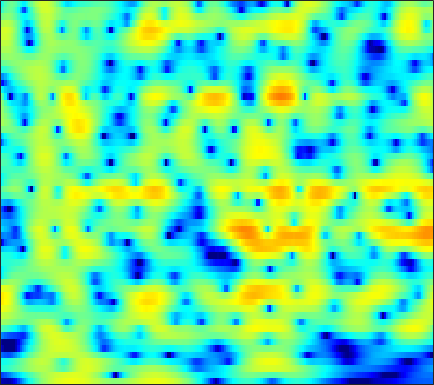

The table this chart was drawn from, first rows:
-21.997, -22.291, -22.66, -22.821, -22.563, -21.423, -19.427, -17.645, -15.22, -12.902, -10.772, -9.3008, -7.5029, -5.8833, -4.7755, -3.4243, -2.2056, -1.3777, -0.37746, 0.5151, 1.31, 1.8487, 2.4932, 3.058
-15.53, -14.97, -14.01, -12.93, -12.09, -10.97, -9.881, -9.073, -8.008, -6.947, -5.891, -5.107, -4.083, -3.096, -2.389, -1.5, -0.6789, -0.1134, 0.5725, 1.18, 1.711, 2.061, 2.47, 2.819
-4.621, -4.443, -4.138, -3.765, -3.446, -2.975, -2.469, -2.071, -1.523, -0.9604, -0.3949, 0.02291, 0.5585, 1.055, 1.396, 1.794, 2.117, 2.299, 2.452, 2.486, 2.385, 2.211, 1.839, 1.295
-5.475, -5.392, -5.194, -4.885, -4.579, -4.077, -3.475, -2.982, -2.272, -1.527, -0.7697, -0.2105, 0.5019, 1.159, 1.606, 2.126, 2.548, 2.79, 3.001, 3.067, 2.968, 2.775, 2.337, 1.673
-13.21, -13.73, -14.33, -14.59, -14.44, -13.67, -12.34, -11.13, -9.415, -7.702, -6.068, -4.923, -3.515, -2.246, -1.385, -0.3587, 0.5315, 1.11, 1.762, 2.279, 2.664, 2.871, 3.042, 3.108
-20.89, -22.71, -25.83, -30.64, -36.64, -33.52, -25.74, -21.82, -17.75, -14.43, -11.6, -9.744, -7.562, -5.65, -4.366, -2.829, -1.479, -0.5839, 0.4625, 1.351, 2.096, 2.566, 3.081, 3.479
-22.72, -25.78, -32.17, -49.03, -36.8, -29.24, -24.82, -22.13, -19, -16.21, -13.64, -11.85, -9.62, -7.532, -6.059, -4.225, -2.567, -1.446, -0.1255, 1.003, 1.947, 2.541, 3.19, 3.684
-11.77, -12.54, -13.55, -14.29, -14.64, -14.89, -15.13, -15.41, -15.95, -16.62, -16.76, -15.77, -12.93, -9.653, -7.368, -4.713, -2.5, -1.102, 0.4558, 1.71, 2.685, 3.248, 3.793, 4.124
-2.413, -2.705, -3.162, -3.695, -4.15, -4.838, -5.682, -6.433, -7.617, -8.905, -9.765, -9.499, -7.874, -5.609, -3.878, -1.776, -0.02094, 1.07, 2.249, 3.143, 3.767, 4.055, 4.202, 4.08
1.374, 1.272, 1.063, 0.7535, 0.4693, 0.05881, -0.3626, -0.6679, -1.04, -1.316, -1.433, -1.399, -1.21, -0.8428, -0.4721, 0.07997, 0.6273, 1.005, 1.439, 1.751, 1.914, 1.924, 1.771, 1.402
3.179, 3.087, 2.864, 2.546, 2.26, 1.825, 1.347, 0.9782, 0.4892, 0.03179, -0.3771, -0.6395, -0.9099, -1.054, -1.105, -1.139, -1.152, -1.137, -1.097, -1.075, -1.088, -1.119, -1.204, -1.345
5.237, 5.029, 4.63, 4.118, 3.655, 2.92, 2.072, 1.371, 0.3867, -0.6169, -1.585, -2.248, -2.997, -3.543, -3.845, -4.12, -4.255, -4.319, -4.395, -4.482, -4.574, -4.614, -4.616, -4.506
6.967, 6.67, 6.128, 5.383, 4.676, 3.523, 2.105, 0.8443, -1.128, -3.451, -6.041, -7.975, -9.948, -10.7, -10.53, -9.912, -9.31, -9.021, -8.89, -9.007, -9.487, -10.16, -11.45, -12.61
7.003, 6.76, 6.262, 5.514, 4.788, 3.572, 1.997, 0.5256, -1.935, -5.106, -9.273, -13.2, -17.97, -17.53, -16.17, -15.32, -15.55, -15.68, -14.91, -13.5, -12.42, -12.17, -12.46, -13.12
4.612, 4.615, 4.474, 4.172, 3.818, 3.129, 2.184, 1.306, -0.07244, -1.679, -3.418, -4.744, -6.549, -8.283, -9.557, -11.95, -15.15, -16.67, -15.26, -11.87, -9.082, -7.474, -5.768, -4.367
-0.9116, -0.273, 0.4395, 0.9514, 1.16, 1.223, 1.08, 0.8496, 0.4012, -0.1868, -0.859, -1.391, -2.103, -2.826, -3.373, -3.93, -4.233, -4.313, -4.089, -3.518, -2.743, -2.083, -1.199, -0.3453
-7.203, -5.47, -3.737, -2.552, -1.928, -1.32, -0.9322, -0.7612, -0.653, -0.6319, -0.6852, -0.7505, -0.8292, -0.9198, -0.9701, -0.9335, -0.8573, -0.7679, -0.5416, -0.2422, 0.1159, 0.4039, 0.7979, 1.198
-6.896, -5.969, -4.842, -4.014, -3.509, -2.932, -2.49, -2.222, -1.915, -1.63, -1.36, -1.161, -0.8811, -0.5702, -0.3073, 0.01898, 0.3244, 0.569, 0.8928, 1.167, 1.411, 1.562, 1.72, 1.834
-4.912, -4.695, -4.48, -4.262, -4.07, -3.884, -3.749, -3.635, -3.45, -3.18, -2.751, -2.32, -1.654, -0.8978, -0.305, 0.4163, 1.094, 1.557, 2.041, 2.401, 2.621, 2.695, 2.666, 2.476
-4.503, -4.613, -4.809, -4.852, -4.943, -5.284, -5.767, -6.229, -6.876, -7.306, -6.957, -6.018, -4.204, -2.265, -0.9502, 0.6042, 1.944, 2.725, 3.491, 4.022, 4.28, 4.302, 4.091, 3.579
-8.742, -8.72, -8.216, -7.859, -7.927, -8.211, -8.961, -10.08, -12.64, -17.98, -26.59, -15.55, -8.7, -4.448, -2.191, 0.1919, 2.003, 2.977, 3.975, 4.604, 4.894, 4.902, 4.649, 4.117
-22.81, -17.73, -13.81, -12.32, -11.81, -11.21, -11.07, -11.03, -10.84, -10.25, -9.142, -7.733, -5.446, -3.187, -1.591, 0.3665, 1.785, 2.591, 3.425, 3.855, 3.967, 3.861, 3.529, 3.054
-12.28, -12.08, -11.84, -12.48, -12.76, -14.03, -15.52, -15.47, -13.32, -10.24, -7.152, -5.191, -2.831, -0.7895, 0.5135, 2.044, 3.081, 3.692, 4.118, 4.096, 3.666, 3.059, 1.884, 0.4084
-7.74, -8.263, -9.347, -10.19, -11.39, -13.58, -15.85, -16.36, -13.29, -9.223, -5.813, -3.631, -1.252, 0.6607, 1.913, 3.097, 3.998, 4.448, 4.615, 4.386, 3.604, 2.6, 0.4794, -2.964
-9.197, -9.777, -10.28, -10.58, -10.98, -10.76, -10.39, -9.719, -8.414, -6.754, -4.899, -3.603, -1.885, -0.4028, 0.57, 1.571, 2.406, 2.797, 3.07, 3.105, 2.821, 2.436, 1.769, 1.032
-12.63, -13.33, -14.09, -14.93, -14.67, -13.57, -12, -10.59, -8.694, -6.907, -5.206, -4.032, -2.641, -1.362, -0.5668, 0.3849, 1.173, 1.58, 2.046, 2.298, 2.436, 2.459, 2.426, 2.365
-14.21, -15.55, -19.5, -27.29, -34.91, -19.72, -14.26, -11.51, -8.813, -6.654, -4.99, -3.879, -2.61, -1.532, -0.7966, 0.08302, 0.7574, 1.236, 1.742, 2.098, 2.345, 2.466, 2.55, 2.607
-9.506, -9.956, -10.42, -10.92, -10.59, -9.606, -8.065, -6.886, -5.43, -4.246, -3.248, -2.644, -1.885, -1.202, -0.6708, 0.07252, 0.7778, 1.327, 1.882, 2.333, 2.559, 2.597, 2.494, 2.252
-3.387, -3.264, -2.951, -2.746, -2.353, -2.005, -1.517, -1.261, -1.024, -1.033, -1.253, -1.603, -2.183, -2.502, -2.32, -1.375, 0.09637, 1.165, 2.292, 3.084, 3.385, 3.289, 2.68, 1.438
-2.091, -1.452, -0.714, 0.005409, 0.4002, 0.7879, 0.986, 0.9618, 0.6613, -0.01911, -1.315, -2.829, -6.312, -13.93, -27.16, -8.638, -2.929, -0.5249, 1.653, 2.896, 3.456, 3.454, 2.865, 1.559
-6.352, -4.68, -3.117, -1.928, -1.384, -0.7888, -0.5311, -0.4581, -0.588, -0.9525, -1.597, -2.176, -3.015, -3.551, -3.49, -2.678, -1.252, -0.2571, 0.9829, 1.829, 2.33, 2.469, 2.385, 2.064
-6.354, -5.279, -4.071, -3.23, -2.741, -2.298, -2.014, -1.886, -1.781, -1.736, -1.657, -1.598, -1.414, -1.122, -0.7825, -0.2364, 0.3812, 0.8744, 1.456, 1.918, 2.215, 2.32, 2.315, 2.156
-3.795, -3.591, -3.325, -3.234, -3.149, -3.234, -3.317, -3.415, -3.419, -3.237, -2.774, -2.317, -1.558, -0.7451, -0.1177, 0.6965, 1.381, 1.873, 2.354, 2.708, 2.875, 2.889, 2.741, 2.407
-2.221, -2.36, -2.644, -3.081, -3.549, -4.427, -5.594, -6.622, -7.869, -8.089, -6.792, -5.219, -3.096, -1.204, -0.03363, 1.296, 2.31, 2.92, 3.489, 3.839, 3.945, 3.868, 3.554, 2.981
-2.746, -2.916, -3.243, -3.678, -4.298, -5.403, -7.304, -9.431, -14.26, -19.29, -11.97, -7.873, -4.101, -1.489, 0.03096, 1.559, 2.743, 3.369, 3.99, 4.31, 4.384, 4.264, 3.88, 3.222
-6.363, -6.112, -5.633, -5.295, -5.102, -5.16, -5.365, -5.628, -5.803, -5.489, -4.571, -3.537, -2.036, -0.5863, 0.4054, 1.514, 2.416, 2.909, 3.385, 3.614, 3.622, 3.487, 3.123, 2.567
-14.62, -11.4, -8.322, -6.403, -5.325, -4.402, -3.746, -3.371, -2.897, -2.387, -1.777, -1.24, -0.4622, 0.3638, 0.9396, 1.685, 2.255, 2.616, 2.886, 2.985, 2.852, 2.624, 2.161, 1.565
-8.917, -7.438, -5.467, -3.961, -3.182, -2.394, -1.941, -1.674, -1.432, -1.189, -0.8464, -0.5289, 0.04161, 0.7064, 1.246, 1.937, 2.509, 2.855, 3.106, 3.105, 2.813, 2.373, 1.487, 0.2472
-0.4823, -0.4459, -0.3575, -0.234, -0.2964, -0.458, -0.8427, -1.265, -1.959, -2.658, -3.123, -3.092, -2.447, -1.286, -0.2746, 0.9741, 2.079, 2.66, 3.226, 3.391, 3.183, 2.728, 1.638, -0.1896
1.915, 1.532, 0.9383, 0.2842, -0.3117, -1.293, -2.512, -3.759, -5.94, -9.139, -14.6, -19.12, -13.21, -7.7, -5.03, -2.432, -0.5131, 0.4577, 1.489, 2.062, 2.287, 2.243, 1.899, 1.319
1.712, 1.055, 0.1191, -0.9621, -1.748, -3.003, -4.378, -5.507, -7.235, -9.084, -10.74, -11.18, -10.12, -8.025, -6.247, -4.229, -2.472, -1.425, -0.3426, 0.4846, 0.9966, 1.26, 1.484, 1.642
1.399, 0.3897, -0.9692, -2.271, -3.293, -4.404, -5.504, -6.254, -7.144, -7.897, -8.303, -8.248, -7.692, -6.539, -5.467, -3.906, -2.525, -1.527, -0.6071, 0.08665, 0.5138, 0.7001, 0.8978, 1.121
1.216, -0.4169, -2.788, -5.052, -6.38, -7.38, -7.517, -7.67, -8.069, -9.109, -10.57, -11.51, -10.72, -7.819, -5.573, -2.923, -1.073, -0.00335, 0.8848, 1.14, 0.9148, 0.3858, -0.644, -1.506
-0.4764, -2.704, -6.513, -12.75, -23.97, -18.28, -11.21, -9.066, -8.031, -8.485, -10.33, -12.5, -11.59, -6.828, -3.812, -0.8784, 1.101, 2.005, 2.705, 2.651, 1.776, 0.4696, -2.677, -8.85
-5.675, -7.036, -8.581, -9.537, -9.739, -9.354, -8.191, -7.187, -6.083, -5.231, -4.578, -4.027, -3.045, -1.773, -0.7911, 0.4656, 1.517, 2.026, 2.414, 2.449, 2.083, 1.613, 0.8721, 0.3325
-17.41, -17.97, -13.81, -10.7, -8.875, -7.138, -5.73, -4.759, -3.646, -2.672, -1.797, -1.155, -0.3662, 0.3865, 0.9418, 1.565, 2.076, 2.372, 2.555, 2.558, 2.41, 2.208, 1.892, 1.572
-11.51, -11.58, -9.93, -7.793, -6.305, -4.646, -3.298, -2.443, -1.44, -0.5819, 0.1726, 0.6675, 1.267, 1.787, 2.126, 2.498, 2.743, 2.87, 2.907, 2.783, 2.518, 2.223, 1.697, 1.018
-4.59, -4.369, -3.837, -3.129, -2.562, -1.74, -0.9764, -0.4724, 0.1517, 0.7001, 1.175, 1.486, 1.868, 2.198, 2.394, 2.621, 2.759, 2.78, 2.735, 2.551, 2.18, 1.769, 0.998, -0.07386
-1.605, -1.299, -0.9014, -0.5226, -0.2909, 0.04626, 0.3297, 0.4948, 0.6837, 0.8314, 0.951, 1.04, 1.173, 1.326, 1.449, 1.633, 1.804, 1.87, 1.917, 1.852, 1.601, 1.279, 0.6393, -0.2798
0.2809, 0.5407, 0.7787, 0.9303, 0.962, 0.891, 0.7261, 0.5526, 0.2182, -0.1727, -0.5639, -0.8013, -1.017, -1.042, -0.9071, -0.5778, -0.1145, 0.2473, 0.6545, 0.955, 1.104, 1.089, 0.9023, 0.5282
1.764, 1.95, 2.039, 1.94, 1.773, 1.33, 0.6755, 0.04587, -0.9876, -2.237, -3.64, -4.731, -5.938, -6.35, -5.937, -4.713, -3.231, -2.115, -0.8939, 0.04607, 0.7375, 1.085, 1.338, 1.375
2.801, 2.961, 2.977, 2.716, 2.332, 1.608, 0.5564, -0.4878, -2.192, -4.368, -7.217, -10.15, -16.42, -32.29, -17.43, -10.3, -6.372, -4.215, -2.042, -0.4777, 0.5988, 1.156, 1.593, 1.747
3.438, 3.652, 3.671, 3.39, 2.926, 2.028, 0.7615, -0.4308, -2.409, -4.753, -7.429, -9.407, -11.36, -11.65, -10.57, -8.14, -5.454, -3.644, -1.524, 0.06237, 1.125, 1.614, 1.888, 1.758
3.635, 3.948, 4.04, 3.801, 3.422, 2.517, 1.213, -0.04612, -2.161, -4.93, -8.661, -12.61, -19.84, -15.97, -11.22, -6.85, -3.708, -1.927, 0.02005, 1.43, 2.324, 2.637, 2.599, 1.967
2.098, 2.473, 2.709, 2.583, 2.276, 1.566, 0.4958, -0.5498, -2.221, -4.199, -6.399, -7.938, -9.116, -8.278, -6.634, -4.216, -1.909, -0.4769, 1.058, 2.171, 2.853, 3.067, 2.924, 2.276
-0.8414, -0.2976, 0.2267, 0.3998, 0.2263, -0.2863, -1.196, -2.091, -3.546, -5.021, -6.093, -6.391, -6.021, -4.905, -3.801, -2.14, -0.5302, 0.5698, 1.731, 2.566, 3.057, 3.206, 3.097, 2.692
-4.338, -2.974, -1.712, -1.005, -0.8424, -1.169, -2.102, -3.28, -5.589, -9.218, -14.53, -15.51, -9.959, -5.704, -3.396, -1.052, 0.7014, 1.755, 2.788, 3.463, 3.796, 3.834, 3.644, 3.193
-5.918, -4.036, -2.367, -1.374, -0.964, -0.9282, -1.393, -2.093, -3.478, -5.278, -6.792, -6.782, -5.037, -2.651, -1.043, 0.7381, 2.079, 2.825, 3.539, 3.926, 4.001, 3.855, 3.405, 2.644
